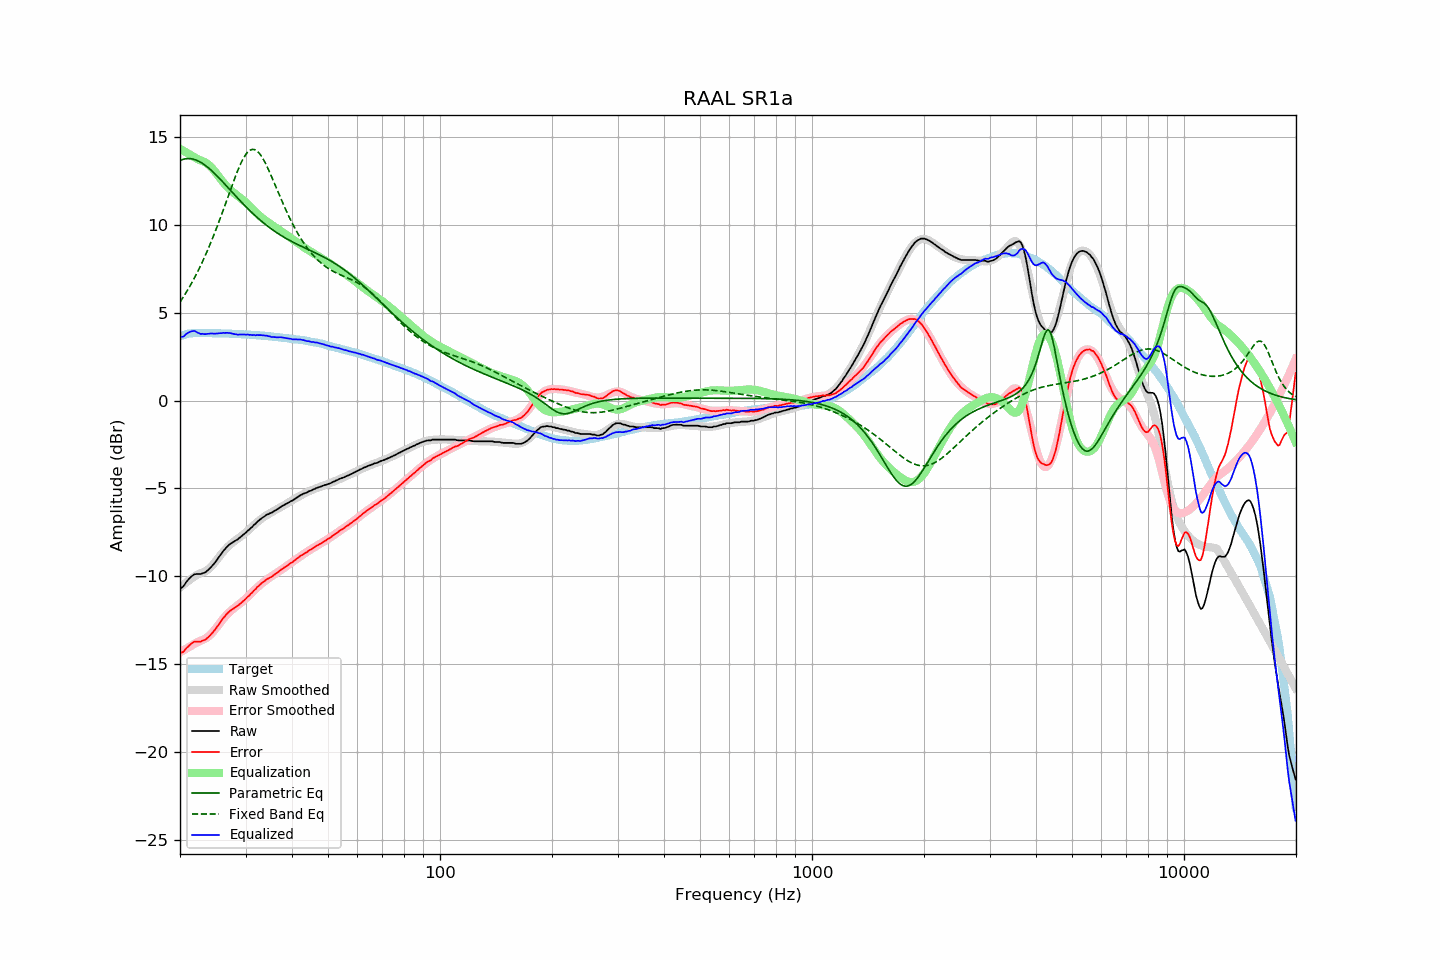

The file beside this chart, header and first rows:
frequency, raw, error, smoothed, error_smoothed, equalization, parametric_eq, fixed_band_eq, equalized_raw, equalized_smoothed, target
20.00, -10.70, -14.36, -10.64, -14.32, 14.32, 13.65, 5.60, 3.62, 3.68, 3.66
20.20, -10.64, -14.33, -10.56, -14.26, 14.26, 13.69, 5.73, 3.63, 3.70, 3.69
20.40, -10.58, -14.30, -10.48, -14.21, 14.21, 13.72, 5.88, 3.63, 3.73, 3.72
20.61, -10.45, -14.19, -10.41, -14.16, 14.16, 13.74, 6.02, 3.71, 3.74, 3.74
20.81, -10.31, -14.08, -10.34, -14.10, 14.10, 13.75, 6.17, 3.80, 3.76, 3.77
21.02, -10.20, -14.00, -10.27, -14.05, 14.05, 13.76, 6.32, 3.85, 3.78, 3.80
21.23, -10.10, -13.91, -10.20, -13.99, 13.99, 13.76, 6.48, 3.90, 3.79, 3.81
21.44, -10.01, -13.83, -10.14, -13.94, 13.94, 13.75, 6.64, 3.93, 3.81, 3.82
21.66, -9.94, -13.77, -10.07, -13.89, 13.89, 13.73, 6.81, 3.95, 3.82, 3.83
21.87, -9.88, -13.71, -10.01, -13.83, 13.83, 13.71, 6.98, 3.96, 3.83, 3.83
22.09, -9.87, -13.71, -9.95, -13.78, 13.78, 13.68, 7.16, 3.91, 3.83, 3.84
22.31, -9.87, -13.71, -9.89, -13.73, 13.73, 13.64, 7.34, 3.86, 3.84, 3.84
22.54, -9.87, -13.71, -9.85, -13.69, 13.69, 13.59, 7.52, 3.82, 3.84, 3.84
22.76, -9.87, -13.71, -9.81, -13.65, 13.65, 13.54, 7.71, 3.79, 3.84, 3.84
22.99, -9.82, -13.65, -9.78, -13.62, 13.62, 13.49, 7.90, 3.80, 3.84, 3.83
23.22, -9.80, -13.63, -9.74, -13.58, 13.58, 13.42, 8.10, 3.78, 3.84, 3.83
23.45, -9.75, -13.58, -9.69, -13.53, 13.53, 13.36, 8.31, 3.78, 3.84, 3.83
23.69, -9.67, -13.50, -9.63, -13.47, 13.47, 13.29, 8.51, 3.80, 3.83, 3.83
23.92, -9.60, -13.43, -9.56, -13.39, 13.39, 13.21, 8.73, 3.80, 3.83, 3.83
24.16, -9.50, -13.33, -9.48, -13.31, 13.31, 13.13, 8.95, 3.81, 3.83, 3.83
24.40, -9.41, -13.24, -9.39, -13.21, 13.21, 13.05, 9.17, 3.81, 3.83, 3.83
24.65, -9.30, -13.12, -9.28, -13.11, 13.11, 12.96, 9.40, 3.81, 3.83, 3.82
24.89, -9.19, -13.01, -9.17, -12.99, 12.99, 12.87, 9.63, 3.80, 3.82, 3.82
25.14, -9.06, -12.88, -9.05, -12.87, 12.87, 12.78, 9.87, 3.81, 3.82, 3.82
25.39, -8.93, -12.75, -8.93, -12.75, 12.75, 12.69, 10.11, 3.82, 3.82, 3.82
25.65, -8.80, -12.62, -8.81, -12.63, 12.63, 12.59, 10.36, 3.83, 3.82, 3.82
25.91, -8.68, -12.49, -8.70, -12.51, 12.51, 12.49, 10.61, 3.83, 3.82, 3.81
26.16, -8.55, -12.36, -8.59, -12.40, 12.40, 12.40, 10.86, 3.85, 3.81, 3.81
26.43, -8.45, -12.26, -8.48, -12.29, 12.29, 12.30, 11.12, 3.84, 3.81, 3.81
26.69, -8.34, -12.15, -8.38, -12.19, 12.19, 12.20, 11.37, 3.85, 3.81, 3.81
26.96, -8.25, -12.06, -8.29, -12.10, 12.10, 12.10, 11.63, 3.85, 3.80, 3.81
27.23, -8.17, -11.97, -8.21, -12.01, 12.01, 12.00, 11.89, 3.84, 3.80, 3.80
27.50, -8.11, -11.91, -8.13, -11.93, 11.93, 11.90, 12.14, 3.82, 3.80, 3.80
27.77, -8.06, -11.85, -8.05, -11.85, 11.85, 11.80, 12.39, 3.79, 3.79, 3.79
28.05, -8.00, -11.79, -7.98, -11.77, 11.77, 11.70, 12.64, 3.78, 3.79, 3.79
28.33, -7.94, -11.72, -7.92, -11.70, 11.70, 11.60, 12.87, 3.77, 3.79, 3.78
28.62, -7.89, -11.67, -7.85, -11.63, 11.63, 11.50, 13.10, 3.74, 3.78, 3.78
28.90, -7.81, -11.59, -7.79, -11.56, 11.56, 11.40, 13.32, 3.76, 3.78, 3.78
29.19, -7.74, -11.51, -7.72, -11.49, 11.49, 11.31, 13.52, 3.75, 3.77, 3.77
29.48, -7.66, -11.43, -7.65, -11.42, 11.42, 11.21, 13.70, 3.76, 3.77, 3.77
29.78, -7.58, -11.34, -7.57, -11.34, 11.34, 11.12, 13.86, 3.76, 3.76, 3.76
30.08, -7.51, -11.27, -7.50, -11.26, 11.26, 11.02, 14.00, 3.75, 3.76, 3.76
30.38, -7.41, -11.16, -7.42, -11.17, 11.17, 10.93, 14.12, 3.76, 3.75, 3.75
30.68, -7.35, -11.10, -7.33, -11.08, 11.08, 10.84, 14.20, 3.73, 3.75, 3.75
30.99, -7.25, -10.99, -7.25, -10.99, 10.99, 10.75, 14.26, 3.74, 3.74, 3.74
31.30, -7.18, -10.91, -7.16, -10.90, 10.90, 10.67, 14.28, 3.72, 3.74, 3.73
31.61, -7.07, -10.80, -7.08, -10.81, 10.81, 10.58, 14.28, 3.74, 3.73, 3.73
31.93, -7.01, -10.73, -6.99, -10.72, 10.72, 10.50, 14.25, 3.71, 3.72, 3.72
32.24, -6.90, -10.61, -6.92, -10.63, 10.63, 10.41, 14.18, 3.73, 3.72, 3.71
32.57, -6.83, -10.54, -6.84, -10.55, 10.55, 10.33, 14.10, 3.72, 3.71, 3.71
32.89, -6.75, -10.45, -6.77, -10.47, 10.47, 10.25, 13.98, 3.72, 3.70, 3.70
33.22, -6.68, -10.37, -6.70, -10.39, 10.39, 10.18, 13.85, 3.72, 3.69, 3.69
33.55, -6.62, -10.31, -6.63, -10.32, 10.32, 10.10, 13.69, 3.70, 3.69, 3.69
33.89, -6.56, -10.24, -6.57, -10.25, 10.25, 10.03, 13.52, 3.69, 3.68, 3.68
34.23, -6.49, -10.16, -6.51, -10.18, 10.18, 9.96, 13.34, 3.69, 3.67, 3.67
34.57, -6.46, -10.12, -6.46, -10.12, 10.12, 9.89, 13.14, 3.66, 3.66, 3.66
34.92, -6.41, -10.06, -6.40, -10.05, 10.05, 9.82, 12.94, 3.65, 3.65, 3.65
35.27, -6.38, -10.02, -6.35, -9.99, 9.99, 9.75, 12.73, 3.61, 3.64, 3.64
35.62, -6.32, -9.95, -6.30, -9.93, 9.93, 9.68, 12.51, 3.61, 3.63, 3.63
35.97, -6.27, -9.89, -6.25, -9.87, 9.87, 9.62, 12.29, 3.60, 3.62, 3.62
... 635 more rows
